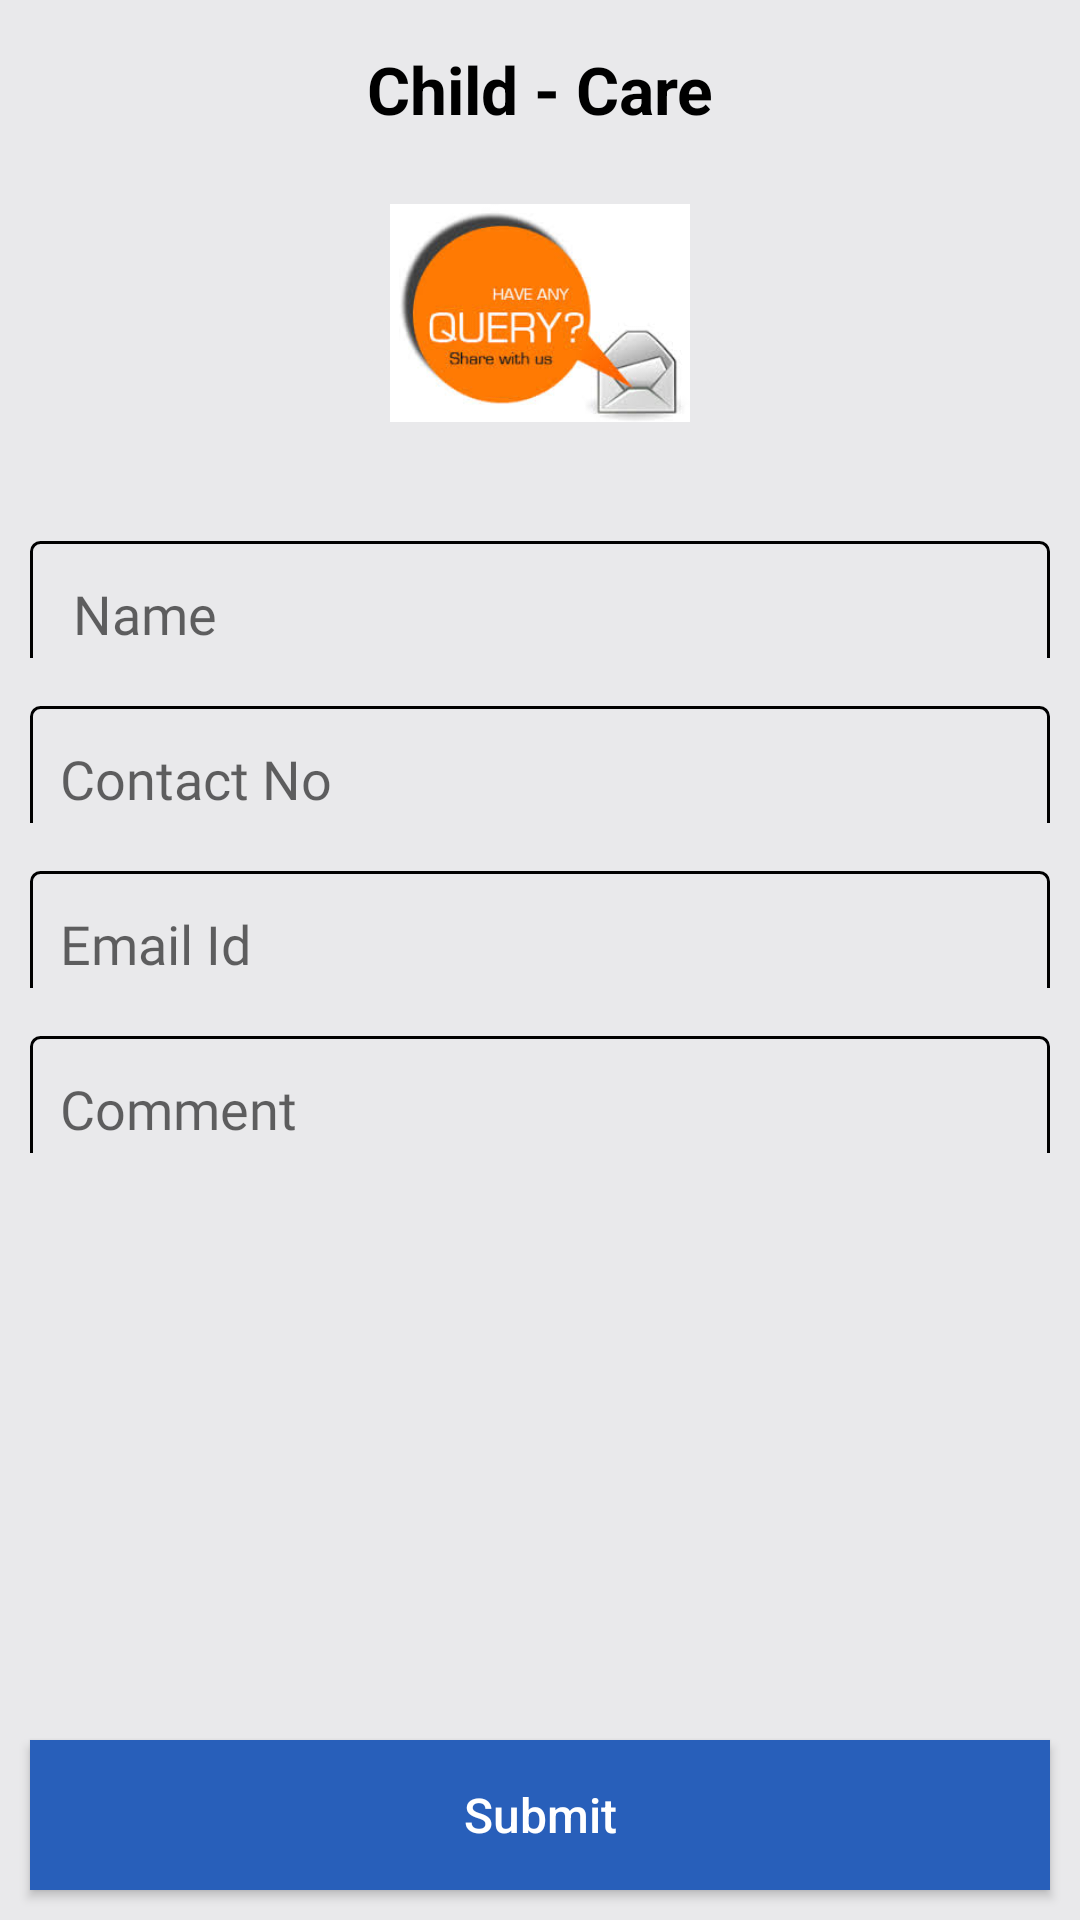

Reconstruct the res/layout file that produces this screen, plus the resources it refers to.
<!-- AndroidManifest.xml: application theme AppTheme -->
<!-- res/layout/fragment_enquiry.xml -->
<?xml version="1.0" encoding="utf-8"?>
<RelativeLayout xmlns:android="http://schemas.android.com/apk/res/android"
    android:layout_width="match_parent"
    android:layout_height="match_parent"
    android:background="@color/primary_bg">

    <ScrollView
        android:id="@+id/scrollView"
        android:layout_width="match_parent"
        android:layout_height="match_parent"
        android:layout_marginTop="10dp"
        android:layout_marginBottom="50dp">

        <LinearLayout
            android:id="@+id/linearLayout"
            android:layout_width="match_parent"
            android:layout_height="wrap_content"
            android:orientation="vertical">

            <TextView
                android:layout_width="match_parent"
                android:layout_height="wrap_content"
                android:layout_marginLeft="@dimen/activity_horizontal_margin"
                android:layout_marginTop="5dp"
                android:layout_marginRight="@dimen/activity_horizontal_margin"
                android:gravity="center"
                android:text="Child - Care"
                android:textColor="#000"
                android:textSize="22sp"
                android:textStyle="bold" />

            <ImageView
                android:layout_width="100dp"
                android:layout_height="100dp"
                android:layout_gravity="center"
                android:layout_margin="10dp"
                android:src="@drawable/enquiryimage" />

            <android.support.design.widget.TextInputLayout
                android:id="@+id/editText"
                android:layout_width="match_parent"
                android:layout_height="50dp"
                android:layout_marginLeft="10dp"
                android:layout_marginTop="5dp"
                android:layout_marginRight="10dp">

                <EditText
                    android:id="@+id/editText_userName"
                    style="@style/GenericEditText"
                    android:layout_width="match_parent"
                    android:layout_height="50dp"
                    android:hint=" Name"
                    android:inputType="textCapWords"
                    android:maxLength="25"
                    android:textColor="#000" />
            </android.support.design.widget.TextInputLayout>


            <android.support.design.widget.TextInputLayout
                android:id="@+id/editText2"
                android:layout_width="match_parent"
                android:layout_height="50dp"
                android:layout_marginLeft="10dp"
                android:layout_marginTop="5dp"
                android:layout_marginRight="10dp">

                <EditText
                    android:id="@+id/editText_contactNo"
                    style="@style/GenericEditText"
                    android:layout_width="match_parent"
                    android:layout_height="50dp"
                    android:layout_centerHorizontal="true"
                    android:hint="Contact No"
                    android:inputType="phone"
                    android:maxLength="10"
                    android:textColor="#000" />
            </android.support.design.widget.TextInputLayout>

            <android.support.design.widget.TextInputLayout
                android:id="@+id/editText8"
                android:layout_width="match_parent"
                android:layout_height="50dp"
                android:layout_marginLeft="10dp"
                android:layout_marginTop="5dp"
                android:layout_marginRight="10dp">

                <EditText
                    android:id="@+id/editText_emailID"
                    style="@style/GenericEditText"
                    android:layout_width="match_parent"
                    android:layout_height="50dp"
                    android:layout_centerHorizontal="true"
                    android:hint="Email Id"
                    android:inputType="textEmailAddress"

                    android:textColor="#000" />
            </android.support.design.widget.TextInputLayout>

            <android.support.design.widget.TextInputLayout
                android:id="@+id/editText9"
                android:layout_width="match_parent"
                android:layout_height="50dp"
                android:layout_marginLeft="10dp"
                android:layout_marginTop="5dp"
                android:layout_marginRight="10dp">

                <EditText
                    android:id="@+id/editText_comment"
                    android:layout_width="match_parent"
                    android:layout_height="50dp"
                    android:layout_centerHorizontal="true"
                    style="@style/GenericEditText"

                    android:hint="Comment"
                    android:inputType="text" />
            </android.support.design.widget.TextInputLayout>


        </LinearLayout>
    </ScrollView>

    <Button
        android:id="@+id/button_submit"
        android:layout_width="match_parent"
        android:layout_height="50dp"
        android:layout_above="@+id/scrollView"
        android:layout_alignParentBottom="true"
        android:layout_margin="10dp"
        android:background="@color/colorPrimaryDark"
        android:text="Submit"
        android:textAllCaps="false"
        android:textColor="@color/white"
        android:textSize="16sp" />
</RelativeLayout>
<!-- resources referenced by this layout -->
<resources>
  <color name="colorPrimaryDark">#285FBA</color>
  <color name="primary_bg">#e9e9eb</color>
  <color name="white">#FFF</color>
  <dimen name="activity_horizontal_margin">16dp</dimen>
  <!-- drawable enquiryimage: jpeg bitmap (drawable, 8707 bytes) -->
  <style name="GenericEditText" parent="Widget.AppCompat.EditText">
          <item name="android:background">@drawable/edittext</item>
          <item name="android:fontFamily">@font/open_sans</item>
          <item name="android:paddingLeft">@dimen/spacing_small</item>
          <item name="android:textColor">@color/primary_text_color</item>
          <item name="android:inputType">textCapSentences</item>
      </style>
  <style name="AppTheme" parent="Theme.AppCompat.Light.DarkActionBar">
          
          <item name="colorPrimary">@color/colorPrimary</item>
          <item name="colorPrimaryDark">@color/colorPrimaryDark</item>
          <item name="colorAccent">@color/colorAccent</item>
          <item name="windowActionBar">false</item>
          <item name="colorControlNormal">@color/white</item>
          <item name="windowNoTitle">true</item>
          <item name="drawerArrowStyle">@style/DrawerArrowStyle</item>
          <item name="android:windowActionBar">false</item>
          <item name="android:windowNoTitle">true</item>
      </style>
  <!-- drawable edittext (drawable) -->
  <?xml version="1.0" encoding="utf-8"?>
  <shape xmlns:android="http://schemas.android.com/apk/res/android">
  
  
      <corners android:radius="3dp" />
  
  
  <stroke
      android:color="@color/black"
      android:width="1dp"/>
  
  
  </shape>
  <dimen name="spacing_small">10sp</dimen>
  <color name="primary_text_color">#222e4b</color>
  <color name="colorPrimary">#285FBA</color>
  <color name="colorAccent">#4c4c4e</color>
  <style name="DrawerArrowStyle" parent="Widget.AppCompat.DrawerArrowToggle">
          <item name="spinBars">true</item>
          <item name="color">@color/white</item>
      </style>
  <color name="black">#000000</color>
</resources>
